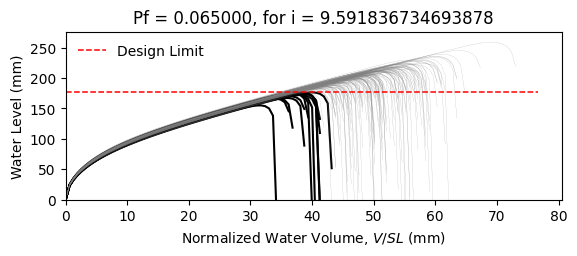

Source data for this figure (header and first rows):
W10X15, L = 360.0 in, slope = 0.020833333333333332 in/in, dead load = 6.944444444444444e-05 kip/in…
zwlim AISC Appendix 2, zwlim DAMP, zwlim Proposed for ASCE 7, zwlim Neglect Ponding, dhnom Denver, dhnom New York, dhnom New Orleans, dh Denver, dh New York, dh New Orleans, dmax
6.464, 5.286, 5.892, 8.509, 0.6209, 0.6209, 0.6209, 2.283, 2.283, 2.283, 8.25, Safe, 
6.464, 5.286, 5.892, 8.509, 0.6209, 0.6209, 0.6209, 2.283, 2.283, 2.283, 7.529, Safe, 
6.464, 5.286, 5.892, 8.509, 0.6209, 0.6209, 0.6209, 2.283, 2.283, 2.283, 7.493, Safe, 
6.464, 5.286, 5.892, 8.509, 0.6209, 0.6209, 0.6209, 2.283, 2.283, 2.283, 8.601, Safe, 
6.464, 5.286, 5.892, 8.509, 0.6209, 0.6209, 0.6209, 2.283, 2.283, 2.283, 6.948, Fail, 
6.464, 5.286, 5.892, 8.509, 0.6209, 0.6209, 0.6209, 2.283, 2.283, 2.283, 10.2, Safe, 
6.464, 5.286, 5.892, 8.509, 0.6209, 0.6209, 0.6209, 2.283, 2.283, 2.283, 7.88, Safe, 
6.464, 5.286, 5.892, 8.509, 0.6209, 0.6209, 0.6209, 2.283, 2.283, 2.283, 7.255, Safe, 
6.464, 5.286, 5.892, 8.509, 0.6209, 0.6209, 0.6209, 2.283, 2.283, 2.283, 8.272, Safe, 
6.464, 5.286, 5.892, 8.509, 0.6209, 0.6209, 0.6209, 2.283, 2.283, 2.283, 7.78, Safe, 
6.464, 5.286, 5.892, 8.509, 0.6209, 0.6209, 0.6209, 2.283, 2.283, 2.283, 6.777, Fail, 
6.464, 5.286, 5.892, 8.509, 0.6209, 0.6209, 0.6209, 2.283, 2.283, 2.283, 6.7, Fail, 
6.464, 5.286, 5.892, 8.509, 0.6209, 0.6209, 0.6209, 2.283, 2.283, 2.283, 8.563, Safe, 
6.464, 5.286, 5.892, 8.509, 0.6209, 0.6209, 0.6209, 2.283, 2.283, 2.283, 7.427, Safe, 
6.464, 5.286, 5.892, 8.509, 0.6209, 0.6209, 0.6209, 2.283, 2.283, 2.283, 8.366, Safe, 
6.464, 5.286, 5.892, 8.509, 0.6209, 0.6209, 0.6209, 2.283, 2.283, 2.283, 7.792, Safe, 
6.464, 5.286, 5.892, 8.509, 0.6209, 0.6209, 0.6209, 2.283, 2.283, 2.283, 8.005, Safe, 
6.464, 5.286, 5.892, 8.509, 0.6209, 0.6209, 0.6209, 2.283, 2.283, 2.283, 8.798, Safe, 
6.464, 5.286, 5.892, 8.509, 0.6209, 0.6209, 0.6209, 2.283, 2.283, 2.283, 7.35, Safe, 
6.464, 5.286, 5.892, 8.509, 0.6209, 0.6209, 0.6209, 2.283, 2.283, 2.283, 7.788, Safe, 
6.464, 5.286, 5.892, 8.509, 0.6209, 0.6209, 0.6209, 2.283, 2.283, 2.283, 7.173, Safe, 
6.464, 5.286, 5.892, 8.509, 0.6209, 0.6209, 0.6209, 2.283, 2.283, 2.283, 8.404, Safe, 
6.464, 5.286, 5.892, 8.509, 0.6209, 0.6209, 0.6209, 2.283, 2.283, 2.283, 8.254, Safe, 
6.464, 5.286, 5.892, 8.509, 0.6209, 0.6209, 0.6209, 2.283, 2.283, 2.283, 7.877, Safe, 
6.464, 5.286, 5.892, 8.509, 0.6209, 0.6209, 0.6209, 2.283, 2.283, 2.283, 7.752, Safe, 
6.464, 5.286, 5.892, 8.509, 0.6209, 0.6209, 0.6209, 2.283, 2.283, 2.283, 6.89, Fail, 
6.464, 5.286, 5.892, 8.509, 0.6209, 0.6209, 0.6209, 2.283, 2.283, 2.283, 8.348, Safe, 
6.464, 5.286, 5.892, 8.509, 0.6209, 0.6209, 0.6209, 2.283, 2.283, 2.283, 7.816, Safe, 
6.464, 5.286, 5.892, 8.509, 0.6209, 0.6209, 0.6209, 2.283, 2.283, 2.283, 7.377, Safe, 
6.464, 5.286, 5.892, 8.509, 0.6209, 0.6209, 0.6209, 2.283, 2.283, 2.283, 8.747, Safe, 
6.464, 5.286, 5.892, 8.509, 0.6209, 0.6209, 0.6209, 2.283, 2.283, 2.283, 8.323, Safe, 
6.464, 5.286, 5.892, 8.509, 0.6209, 0.6209, 0.6209, 2.283, 2.283, 2.283, 8.135, Safe, 
6.464, 5.286, 5.892, 8.509, 0.6209, 0.6209, 0.6209, 2.283, 2.283, 2.283, 7.526, Safe, 
6.464, 5.286, 5.892, 8.509, 0.6209, 0.6209, 0.6209, 2.283, 2.283, 2.283, 8.757, Safe, 
6.464, 5.286, 5.892, 8.509, 0.6209, 0.6209, 0.6209, 2.283, 2.283, 2.283, 8.33, Safe, 
6.464, 5.286, 5.892, 8.509, 0.6209, 0.6209, 0.6209, 2.283, 2.283, 2.283, 7.335, Safe, 
6.464, 5.286, 5.892, 8.509, 0.6209, 0.6209, 0.6209, 2.283, 2.283, 2.283, 7.968, Safe, 
6.464, 5.286, 5.892, 8.509, 0.6209, 0.6209, 0.6209, 2.283, 2.283, 2.283, 8.316, Safe, 
6.464, 5.286, 5.892, 8.509, 0.6209, 0.6209, 0.6209, 2.283, 2.283, 2.283, 8.672, Safe, 
6.464, 5.286, 5.892, 8.509, 0.6209, 0.6209, 0.6209, 2.283, 2.283, 2.283, 6.851, Fail, 
6.464, 5.286, 5.892, 8.509, 0.6209, 0.6209, 0.6209, 2.283, 2.283, 2.283, 9.031, Safe, 
6.464, 5.286, 5.892, 8.509, 0.6209, 0.6209, 0.6209, 2.283, 2.283, 2.283, 7.667, Safe, 
6.464, 5.286, 5.892, 8.509, 0.6209, 0.6209, 0.6209, 2.283, 2.283, 2.283, 7.735, Safe, 
6.464, 5.286, 5.892, 8.509, 0.6209, 0.6209, 0.6209, 2.283, 2.283, 2.283, 7.888, Safe, 
6.464, 5.286, 5.892, 8.509, 0.6209, 0.6209, 0.6209, 2.283, 2.283, 2.283, 8.549, Safe, 
6.464, 5.286, 5.892, 8.509, 0.6209, 0.6209, 0.6209, 2.283, 2.283, 2.283, 7.071, Safe, 
6.464, 5.286, 5.892, 8.509, 0.6209, 0.6209, 0.6209, 2.283, 2.283, 2.283, 8.002, Safe, 
6.464, 5.286, 5.892, 8.509, 0.6209, 0.6209, 0.6209, 2.283, 2.283, 2.283, 7.324, Safe, 
6.464, 5.286, 5.892, 8.509, 0.6209, 0.6209, 0.6209, 2.283, 2.283, 2.283, 7.975, Safe, 
6.464, 5.286, 5.892, 8.509, 0.6209, 0.6209, 0.6209, 2.283, 2.283, 2.283, 7.296, Safe, 
6.464, 5.286, 5.892, 8.509, 0.6209, 0.6209, 0.6209, 2.283, 2.283, 2.283, 8.33, Safe, 
6.464, 5.286, 5.892, 8.509, 0.6209, 0.6209, 0.6209, 2.283, 2.283, 2.283, 6.557, Fail, 
6.464, 5.286, 5.892, 8.509, 0.6209, 0.6209, 0.6209, 2.283, 2.283, 2.283, 8.049, Safe, 
6.464, 5.286, 5.892, 8.509, 0.6209, 0.6209, 0.6209, 2.283, 2.283, 2.283, 7.509, Safe, 
6.464, 5.286, 5.892, 8.509, 0.6209, 0.6209, 0.6209, 2.283, 2.283, 2.283, 8.966, Safe, 
6.464, 5.286, 5.892, 8.509, 0.6209, 0.6209, 0.6209, 2.283, 2.283, 2.283, 7.206, Safe, 
6.464, 5.286, 5.892, 8.509, 0.6209, 0.6209, 0.6209, 2.283, 2.283, 2.283, 7.774, Safe, 
6.464, 5.286, 5.892, 8.509, 0.6209, 0.6209, 0.6209, 2.283, 2.283, 2.283, 7.305, Safe, 
6.464, 5.286, 5.892, 8.509, 0.6209, 0.6209, 0.6209, 2.283, 2.283, 2.283, 7.019, Safe, 
... 142 more rows
